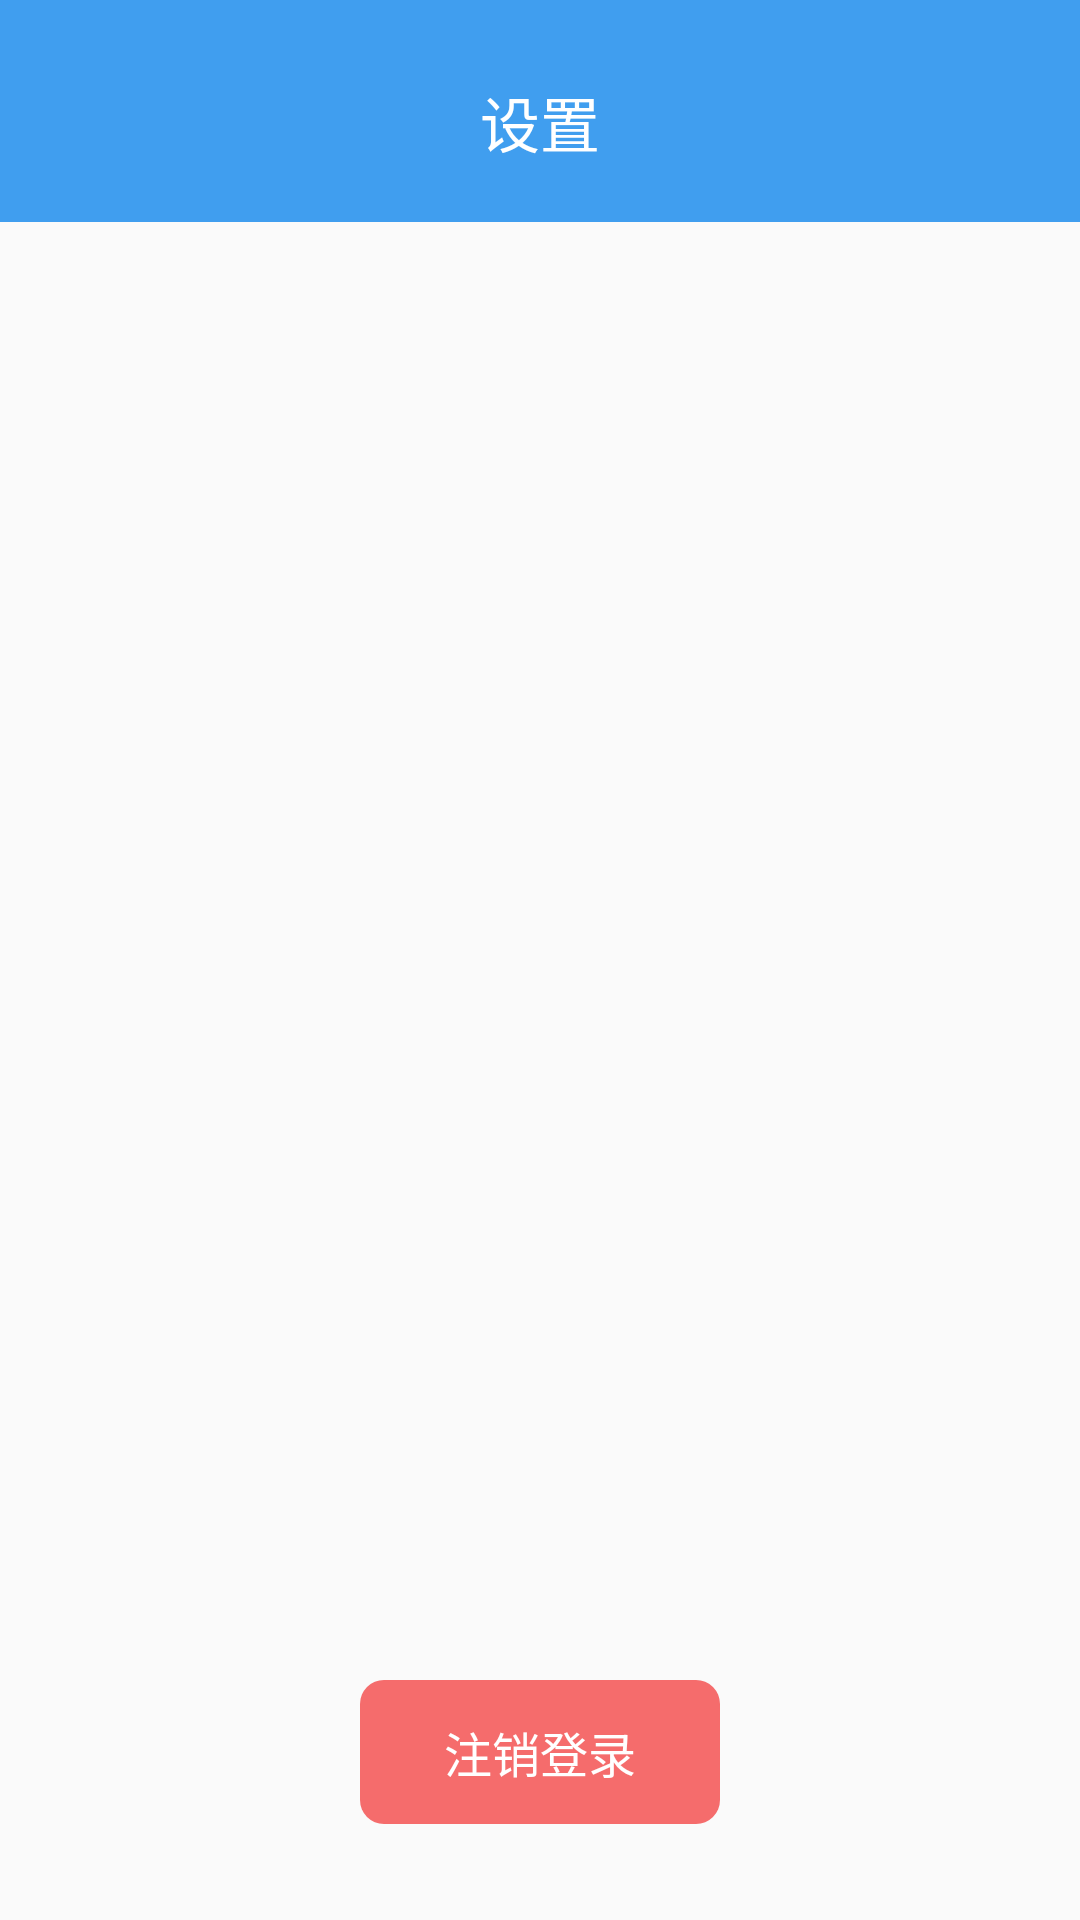

Write the Android layout XML for this screen, with the resource values it uses.
<!-- AndroidManifest.xml: application theme Theme.SOBBlog -->
<!-- res/layout/activity_setting.xml -->
<?xml version="1.0" encoding="utf-8"?>
<layout xmlns:app="http://schemas.android.com/apk/res-auto"
    xmlns:android="http://schemas.android.com/apk/res/android">

    <data>

    </data>

    <androidx.constraintlayout.widget.ConstraintLayout
        android:layout_width="match_parent"
        android:layout_height="match_parent">

        <RelativeLayout
            android:id="@+id/top_bar_ll"
            android:layout_width="0dp"
            android:layout_height="74dp"
            android:paddingTop="26dp"
            android:background="@color/theme_blue"
            android:orientation="horizontal"
            app:layout_constraintEnd_toEndOf="parent"
            app:layout_constraintStart_toStartOf="parent"
            app:layout_constraintTop_toTopOf="parent">

            <ImageView
                android:layout_width="30dp"
                android:layout_height="30dp"
                android:padding="6dp"
                android:layout_alignParentStart="true"
                android:src="@mipmap/back_white"
                android:onClick="onBack"
                />

            <TextView
                android:layout_width="wrap_content"
                android:layout_height="wrap_content"
                android:gravity="center_horizontal"
                android:text="@string/str_setting"
                android:textColor="@color/white"
                android:layout_centerHorizontal="true"
                android:textSize="20sp" />

        </RelativeLayout>

        <TextView
            android:id="@+id/tv_logout_btn"
            android:layout_width="120dp"
            android:layout_height="48dp"
            android:background="@drawable/logout_btn_bg"
            android:text="@string/str_logout"
            android:gravity="center"
            android:textColor="@color/white"
            android:textSize="16sp"
            android:layout_marginBottom="32dp"
            app:layout_constraintBottom_toBottomOf="parent"
            app:layout_constraintEnd_toEndOf="parent"
            app:layout_constraintStart_toStartOf="parent" />
    </androidx.constraintlayout.widget.ConstraintLayout>
</layout>
<!-- resources referenced by this layout -->
<resources>
  <color name="theme_blue">#409eef</color>
  <color name="white">#FFFFFFFF</color>
  <!-- drawable logout_btn_bg (drawable) -->
  <?xml version="1.0" encoding="utf-8"?>
  <shape xmlns:android="http://schemas.android.com/apk/res/android">
      <corners android:radius="8dp"/>
      <solid android:color="#f56c6c"/>
      <stroke android:color="#f56c6c"/>
  </shape>
  <string name="str_logout">注销登录</string>
  <string name="str_setting">设置</string>
  <style name="Theme.SOBBlog" parent="Theme.AppCompat.Light.NoActionBar">
          
          <item name="colorPrimary">@color/theme_blue</item>
          <item name="colorPrimaryVariant">@color/purple_700</item>
          <item name="colorOnPrimary">@color/white</item>
          
          <item name="colorSecondary">@color/teal_200</item>
          <item name="colorSecondaryVariant">@color/teal_700</item>
          <item name="colorOnSecondary">@color/black</item>
          
          <item name="windowActionModeOverlay">true</item>
          <item name="android:windowContentOverlay">@null</item>
          
          <item name="android:statusBarColor" tools:targetApi="l">?attr/colorPrimaryVariant</item>
          
      </style>
  <color name="purple_700">#FF3700B3</color>
  <color name="teal_200">#FF03DAC5</color>
  <color name="teal_700">#FF018786</color>
  <color name="black">#FF000000</color>
</resources>
